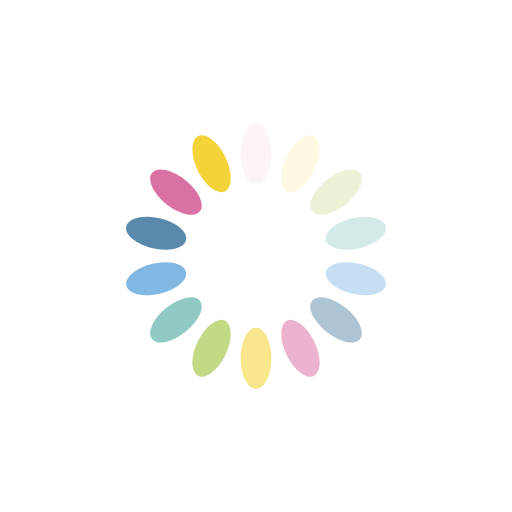
t = 0.00 s
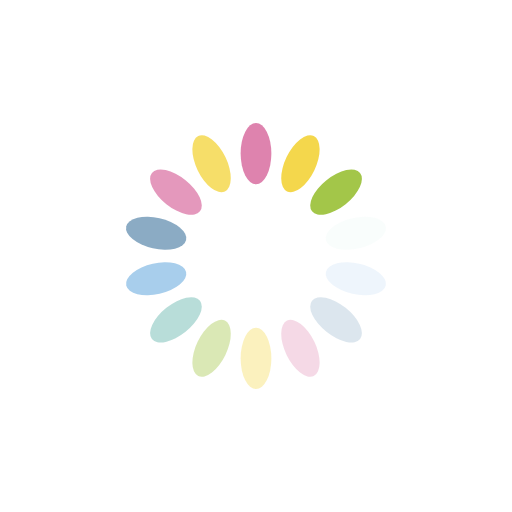
t = 0.28 s
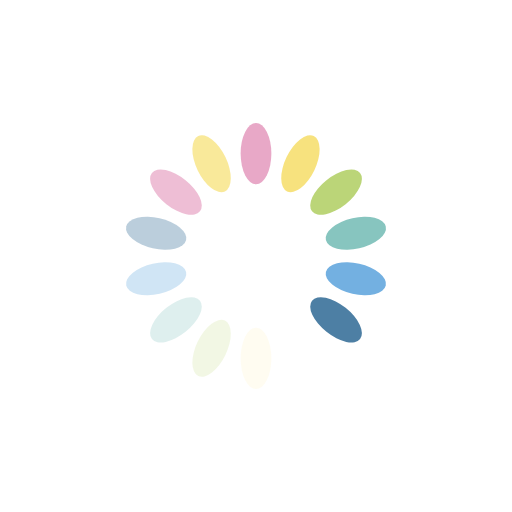
t = 0.57 s
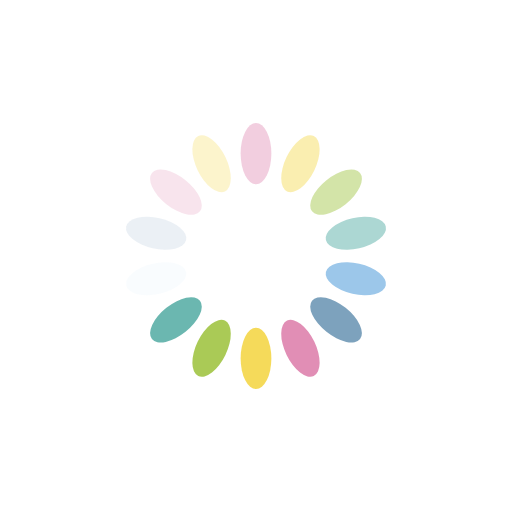
t = 0.85 s

The animated SVG that drew these frames (rendered in a browser with its animation timeline set to each time). Animation: 14 SMIL elements (animate=14); one cycle of 1.14 s, repeats indefinitely.

<?xml version="1.0" encoding="utf-8"?>
<svg xmlns="http://www.w3.org/2000/svg" xmlns:xlink="http://www.w3.org/1999/xlink" style="margin: auto; background: none; display: block; shape-rendering: auto;" width="200px" height="200px" viewBox="0 0 100 100" preserveAspectRatio="xMidYMid">
<g transform="rotate(0 50 50)">
  <rect x="47" y="24" rx="3" ry="6" width="6" height="12" fill="#d7689d">
    <animate attributeName="opacity" values="1;0" keyTimes="0;1" dur="1.1363636363636365s" begin="-1.0551948051948052s" repeatCount="indefinite"></animate>
  </rect>
</g><g transform="rotate(25.714285714285715 50 50)">
  <rect x="47" y="24" rx="3" ry="6" width="6" height="12" fill="#f3d337">
    <animate attributeName="opacity" values="1;0" keyTimes="0;1" dur="1.1363636363636365s" begin="-0.974025974025974s" repeatCount="indefinite"></animate>
  </rect>
</g><g transform="rotate(51.42857142857143 50 50)">
  <rect x="47" y="24" rx="3" ry="6" width="6" height="12" fill="#a0c443">
    <animate attributeName="opacity" values="1;0" keyTimes="0;1" dur="1.1363636363636365s" begin="-0.8928571428571428s" repeatCount="indefinite"></animate>
  </rect>
</g><g transform="rotate(77.14285714285714 50 50)">
  <rect x="47" y="24" rx="3" ry="6" width="6" height="12" fill="#66b5ae">
    <animate attributeName="opacity" values="1;0" keyTimes="0;1" dur="1.1363636363636365s" begin="-0.8116883116883117s" repeatCount="indefinite"></animate>
  </rect>
</g><g transform="rotate(102.85714285714286 50 50)">
  <rect x="47" y="24" rx="3" ry="6" width="6" height="12" fill="#5da4dc">
    <animate attributeName="opacity" values="1;0" keyTimes="0;1" dur="1.1363636363636365s" begin="-0.7305194805194805s" repeatCount="indefinite"></animate>
  </rect>
</g><g transform="rotate(128.57142857142858 50 50)">
  <rect x="47" y="24" rx="3" ry="6" width="6" height="12" fill="#40769e">
    <animate attributeName="opacity" values="1;0" keyTimes="0;1" dur="1.1363636363636365s" begin="-0.6493506493506493s" repeatCount="indefinite"></animate>
  </rect>
</g><g transform="rotate(154.28571428571428 50 50)">
  <rect x="47" y="24" rx="3" ry="6" width="6" height="12" fill="#d7689d">
    <animate attributeName="opacity" values="1;0" keyTimes="0;1" dur="1.1363636363636365s" begin="-0.5681818181818181s" repeatCount="indefinite"></animate>
  </rect>
</g><g transform="rotate(180 50 50)">
  <rect x="47" y="24" rx="3" ry="6" width="6" height="12" fill="#f3d337">
    <animate attributeName="opacity" values="1;0" keyTimes="0;1" dur="1.1363636363636365s" begin="-0.487012987012987s" repeatCount="indefinite"></animate>
  </rect>
</g><g transform="rotate(205.71428571428572 50 50)">
  <rect x="47" y="24" rx="3" ry="6" width="6" height="12" fill="#a0c443">
    <animate attributeName="opacity" values="1;0" keyTimes="0;1" dur="1.1363636363636365s" begin="-0.40584415584415584s" repeatCount="indefinite"></animate>
  </rect>
</g><g transform="rotate(231.42857142857142 50 50)">
  <rect x="47" y="24" rx="3" ry="6" width="6" height="12" fill="#66b5ae">
    <animate attributeName="opacity" values="1;0" keyTimes="0;1" dur="1.1363636363636365s" begin="-0.3246753246753247s" repeatCount="indefinite"></animate>
  </rect>
</g><g transform="rotate(257.14285714285717 50 50)">
  <rect x="47" y="24" rx="3" ry="6" width="6" height="12" fill="#5da4dc">
    <animate attributeName="opacity" values="1;0" keyTimes="0;1" dur="1.1363636363636365s" begin="-0.2435064935064935s" repeatCount="indefinite"></animate>
  </rect>
</g><g transform="rotate(282.85714285714283 50 50)">
  <rect x="47" y="24" rx="3" ry="6" width="6" height="12" fill="#40769e">
    <animate attributeName="opacity" values="1;0" keyTimes="0;1" dur="1.1363636363636365s" begin="-0.16233766233766234s" repeatCount="indefinite"></animate>
  </rect>
</g><g transform="rotate(308.57142857142856 50 50)">
  <rect x="47" y="24" rx="3" ry="6" width="6" height="12" fill="#d7689d">
    <animate attributeName="opacity" values="1;0" keyTimes="0;1" dur="1.1363636363636365s" begin="-0.08116883116883117s" repeatCount="indefinite"></animate>
  </rect>
</g><g transform="rotate(334.2857142857143 50 50)">
  <rect x="47" y="24" rx="3" ry="6" width="6" height="12" fill="#f3d337">
    <animate attributeName="opacity" values="1;0" keyTimes="0;1" dur="1.1363636363636365s" begin="0s" repeatCount="indefinite"></animate>
  </rect>
</g>
<!-- [ldio] generated by https://loading.io/ --></svg>
